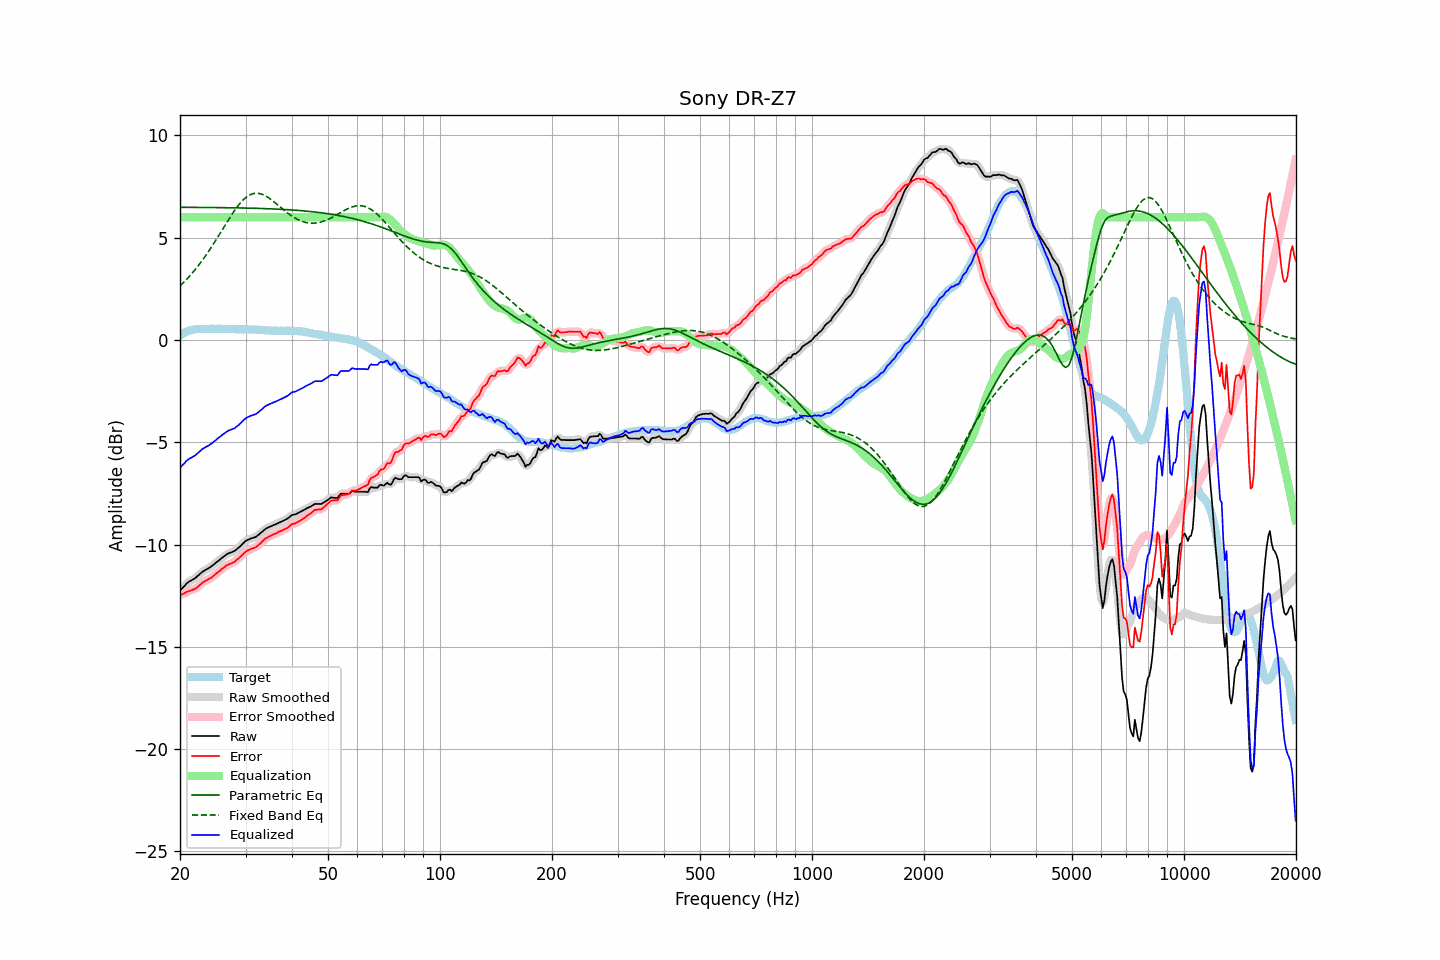

The data file committed next to this chart (first rows):
frequency, raw, error, smoothed, error_smoothed, equalization, parametric_eq, fixed_band_eq, equalized_raw, equalized_smoothed, target
20.00, -12.25, -12.47, -12.25, -12.48, 6.00, 6.49, 2.64, -6.25, -6.25, 0.23
20.20, -12.17, -12.44, -12.16, -12.44, 6.00, 6.48, 2.72, -6.17, -6.16, 0.28
20.40, -12.08, -12.41, -12.08, -12.40, 6.00, 6.48, 2.79, -6.08, -6.08, 0.33
20.61, -12.01, -12.36, -12.00, -12.37, 6.00, 6.48, 2.87, -6.01, -6.00, 0.36
20.81, -11.91, -12.32, -11.92, -12.33, 6.00, 6.48, 2.95, -5.91, -5.92, 0.41
21.02, -11.85, -12.29, -11.85, -12.29, 6.00, 6.48, 3.04, -5.85, -5.85, 0.45
21.23, -11.80, -12.26, -11.79, -12.26, 6.00, 6.48, 3.12, -5.80, -5.79, 0.47
21.44, -11.75, -12.24, -11.75, -12.24, 6.00, 6.48, 3.21, -5.75, -5.75, 0.49
21.66, -11.71, -12.21, -11.71, -12.21, 6.00, 6.48, 3.30, -5.71, -5.71, 0.50
21.87, -11.66, -12.18, -11.66, -12.18, 6.00, 6.48, 3.40, -5.66, -5.66, 0.51
22.09, -11.60, -12.14, -11.60, -12.13, 6.00, 6.48, 3.49, -5.60, -5.60, 0.53
22.31, -11.53, -12.08, -11.54, -12.08, 6.00, 6.48, 3.59, -5.53, -5.54, 0.54
22.54, -11.47, -12.01, -11.46, -12.01, 6.00, 6.48, 3.69, -5.47, -5.46, 0.54
22.76, -11.39, -11.94, -11.40, -11.93, 6.00, 6.48, 3.80, -5.39, -5.40, 0.54
22.99, -11.33, -11.86, -11.33, -11.87, 6.00, 6.48, 3.90, -5.33, -5.33, 0.53
23.22, -11.29, -11.82, -11.28, -11.81, 6.00, 6.48, 4.01, -5.29, -5.28, 0.53
23.45, -11.24, -11.76, -11.24, -11.77, 6.00, 6.48, 4.13, -5.24, -5.24, 0.53
23.69, -11.20, -11.73, -11.19, -11.73, 6.00, 6.48, 4.24, -5.20, -5.19, 0.54
23.92, -11.14, -11.68, -11.15, -11.69, 6.00, 6.48, 4.36, -5.14, -5.15, 0.54
24.16, -11.09, -11.64, -11.09, -11.64, 6.00, 6.47, 4.48, -5.09, -5.09, 0.55
24.40, -11.03, -11.59, -11.04, -11.59, 6.00, 6.47, 4.60, -5.03, -5.04, 0.56
24.65, -10.98, -11.52, -10.98, -11.52, 6.00, 6.47, 4.72, -4.98, -4.98, 0.55
24.89, -10.91, -11.46, -10.91, -11.46, 6.00, 6.47, 4.84, -4.91, -4.91, 0.54
25.14, -10.84, -11.39, -10.85, -11.40, 6.00, 6.47, 4.97, -4.84, -4.85, 0.54
25.39, -10.78, -11.34, -10.79, -11.33, 6.00, 6.47, 5.10, -4.78, -4.79, 0.55
25.65, -10.73, -11.28, -10.72, -11.27, 6.00, 6.47, 5.22, -4.73, -4.72, 0.55
25.91, -10.66, -11.20, -10.66, -11.20, 6.00, 6.47, 5.35, -4.66, -4.66, 0.54
26.16, -10.59, -11.13, -10.60, -11.14, 6.00, 6.47, 5.48, -4.59, -4.60, 0.54
26.43, -10.55, -11.08, -10.54, -11.08, 6.00, 6.47, 5.61, -4.55, -4.54, 0.54
26.69, -10.49, -11.02, -10.49, -11.03, 6.00, 6.47, 5.73, -4.49, -4.49, 0.54
26.96, -10.44, -10.98, -10.44, -10.99, 6.00, 6.46, 5.86, -4.44, -4.44, 0.55
27.23, -10.41, -10.95, -10.40, -10.95, 6.00, 6.46, 5.98, -4.41, -4.40, 0.54
27.50, -10.38, -10.92, -10.38, -10.92, 6.00, 6.46, 6.11, -4.38, -4.38, 0.54
27.77, -10.35, -10.88, -10.35, -10.88, 6.00, 6.46, 6.22, -4.35, -4.35, 0.53
28.05, -10.32, -10.84, -10.30, -10.83, 6.00, 6.46, 6.34, -4.32, -4.30, 0.53
28.33, -10.25, -10.76, -10.25, -10.77, 6.00, 6.46, 6.44, -4.25, -4.25, 0.52
28.62, -10.19, -10.70, -10.19, -10.71, 6.00, 6.46, 6.55, -4.19, -4.19, 0.52
28.90, -10.12, -10.64, -10.12, -10.63, 6.00, 6.45, 6.65, -4.12, -4.12, 0.53
29.19, -10.05, -10.56, -10.04, -10.56, 6.00, 6.45, 6.74, -4.05, -4.04, 0.51
29.48, -9.96, -10.50, -9.96, -10.49, 6.00, 6.45, 6.82, -3.96, -3.96, 0.53
29.78, -9.89, -10.41, -9.89, -10.41, 6.00, 6.45, 6.90, -3.89, -3.89, 0.52
30.08, -9.82, -10.34, -9.82, -10.35, 6.00, 6.45, 6.96, -3.82, -3.82, 0.53
30.38, -9.78, -10.29, -9.78, -10.29, 6.00, 6.45, 7.02, -3.78, -3.78, 0.52
30.68, -9.75, -10.26, -9.74, -10.26, 6.00, 6.44, 7.07, -3.75, -3.74, 0.51
30.99, -9.71, -10.22, -9.71, -10.22, 6.00, 6.44, 7.11, -3.71, -3.71, 0.51
31.30, -9.69, -10.20, -9.69, -10.20, 6.00, 6.44, 7.14, -3.69, -3.69, 0.51
31.61, -9.66, -10.16, -9.66, -10.17, 6.00, 6.44, 7.16, -3.66, -3.66, 0.51
31.93, -9.64, -10.14, -9.63, -10.13, 6.00, 6.44, 7.17, -3.64, -3.63, 0.51
32.24, -9.57, -10.07, -9.58, -10.08, 6.00, 6.43, 7.17, -3.57, -3.58, 0.49
32.57, -9.52, -10.02, -9.52, -10.01, 6.00, 6.43, 7.16, -3.52, -3.52, 0.50
32.89, -9.45, -9.94, -9.45, -9.94, 6.00, 6.43, 7.15, -3.45, -3.45, 0.50
33.22, -9.39, -9.87, -9.38, -9.87, 6.00, 6.43, 7.12, -3.39, -3.38, 0.49
33.55, -9.31, -9.80, -9.31, -9.79, 6.00, 6.42, 7.09, -3.31, -3.31, 0.48
33.89, -9.25, -9.72, -9.25, -9.73, 6.00, 6.42, 7.05, -3.25, -3.25, 0.47
34.23, -9.20, -9.67, -9.20, -9.67, 6.00, 6.42, 7.01, -3.20, -3.20, 0.48
34.57, -9.17, -9.63, -9.16, -9.63, 6.00, 6.41, 6.96, -3.17, -3.16, 0.46
34.92, -9.13, -9.59, -9.13, -9.59, 6.00, 6.41, 6.90, -3.13, -3.13, 0.46
35.27, -9.10, -9.55, -9.09, -9.55, 6.00, 6.41, 6.84, -3.10, -3.09, 0.46
35.62, -9.06, -9.51, -9.06, -9.51, 6.00, 6.40, 6.78, -3.06, -3.06, 0.45
35.97, -9.03, -9.47, -9.03, -9.48, 6.00, 6.40, 6.72, -3.03, -3.03, 0.45
... 635 more rows
